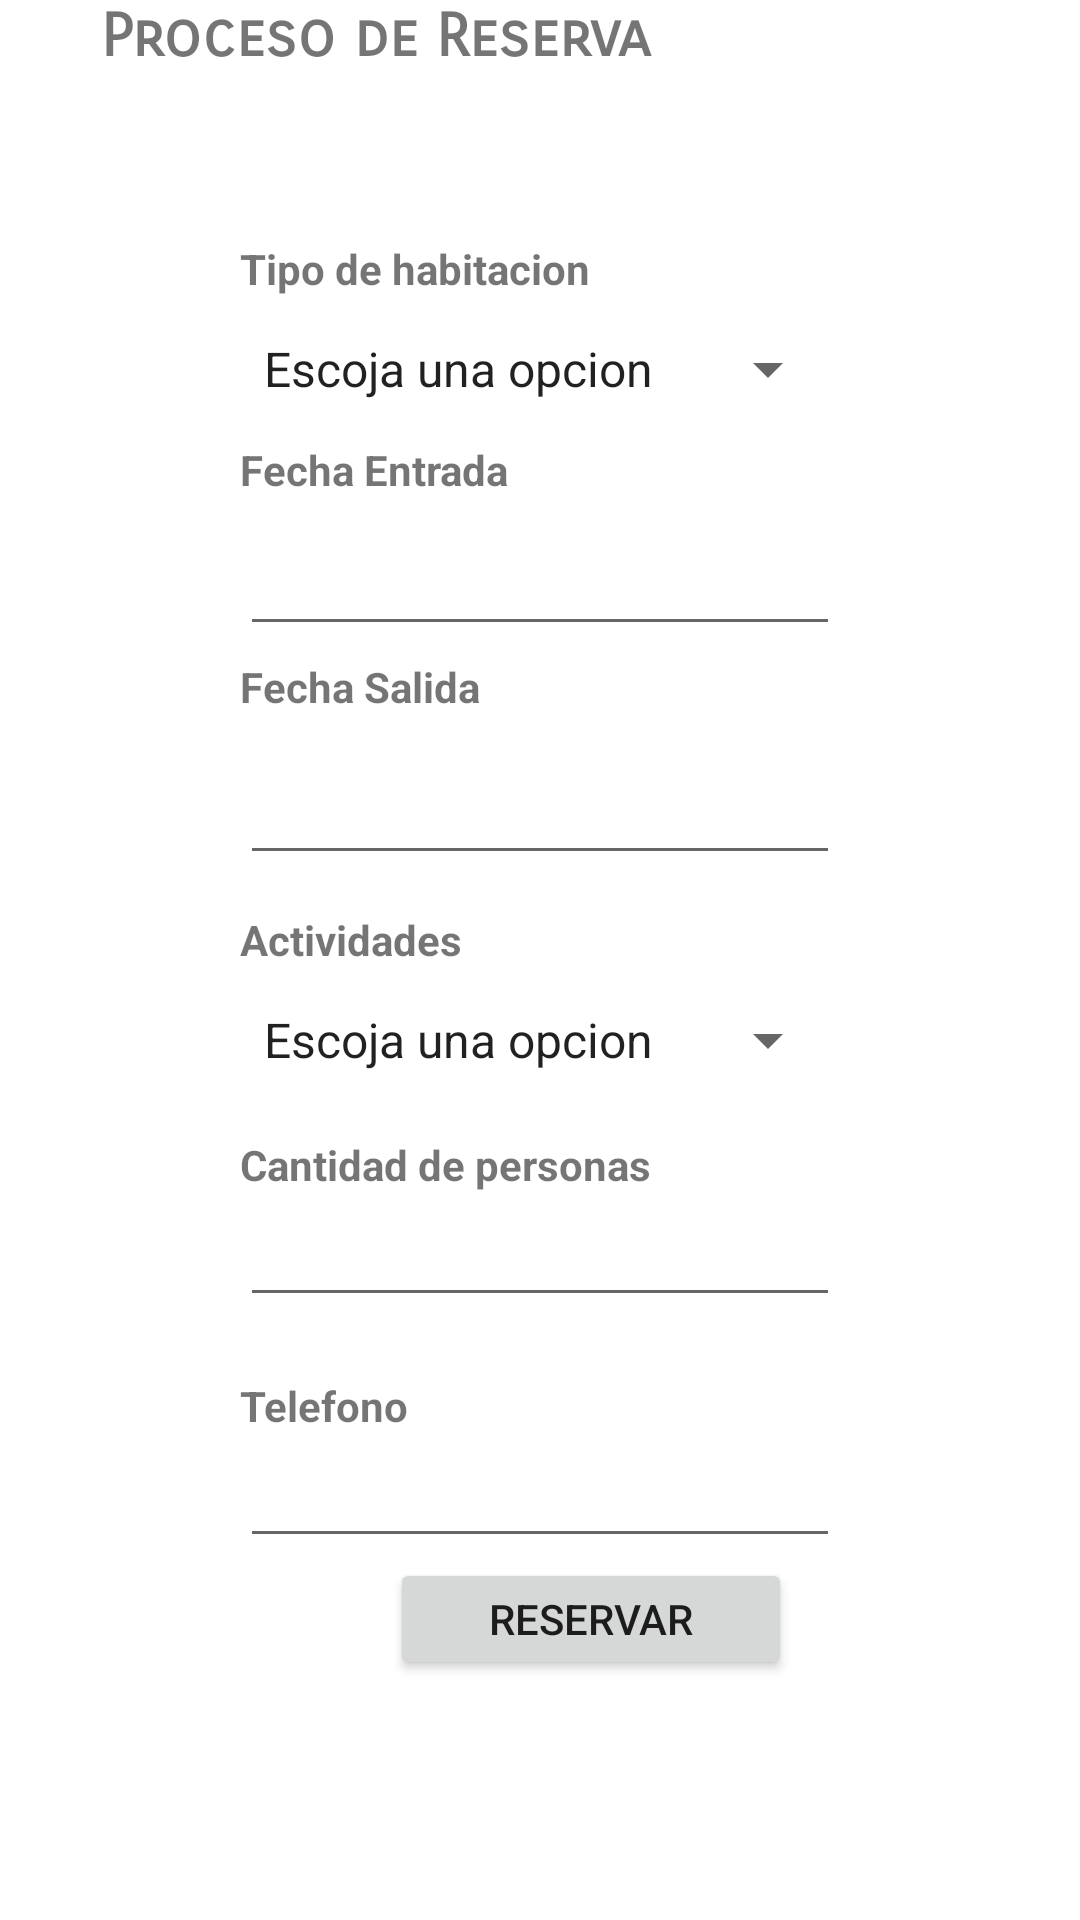

Android layout source for this screen:
<!-- AndroidManifest.xml: application theme Theme.LaCabanaM -->
<!-- res/layout/fragment_crear_reserva.xml -->
<?xml version="1.0" encoding="utf-8"?>
<androidx.constraintlayout.widget.ConstraintLayout xmlns:android="http://schemas.android.com/apk/res/android"
    xmlns:app="http://schemas.android.com/apk/res-auto"
    xmlns:tools="http://schemas.android.com/tools"
    android:id="@+id/frameLayout2"
    android:layout_width="match_parent"
    android:layout_height="match_parent"
    android:gravity="center_horizontal"
    tools:context=".ui.home.crearReserva">

    


    <TextView
        android:id="@+id/txt_Reservar"
        android:layout_width="250dp"
        android:layout_height="24dp"
        android:fontFamily="sans-serif-smallcaps"
        android:text="Proceso de Reserva"
        android:textAlignment="center"
        android:textSize="20sp"
        android:textStyle="normal|bold"
        tools:layout_editor_absoluteX="80dp"
        tools:layout_editor_absoluteY="36dp" />

    <LinearLayout
        android:layout_width="match_parent"
        android:layout_height="match_parent"
        android:layout_margin="80dp"
        android:orientation="vertical"
        tools:layout_editor_absoluteX="50dp"
        tools:layout_editor_absoluteY="50dp">

        <TextView
            android:id="@+id/txt_Habitacion"
            android:layout_width="wrap_content"
            android:layout_height="wrap_content"
            android:gravity="center"
            android:text="Tipo de habitacion"
            android:textStyle="bold"
            />


        <Spinner
            android:id="@+id/et_Habitacion"
            android:layout_width="match_parent"
            android:layout_height="wrap_content"
            android:layout_marginTop="12dp"
            android:entries="@array/habitaciones" />
        <TextView
            android:id="@+id/txt_fechaEntrada"
            android:layout_width="wrap_content"
            android:layout_height="wrap_content"
            android:layout_marginTop="12dp"
            android:text="Fecha Entrada"
            android:textStyle="bold" />

        <EditText
            android:id="@+id/et_fechaEntrada"
            android:layout_width="wrap_content"
            android:layout_height="wrap_content"
            android:layout_marginTop="8dp"
            android:ems="10"
            android:inputType="date" />

        <TextView
            android:id="@+id/txt_fechaSalida"
            android:layout_width="wrap_content"
            android:layout_height="wrap_content"
            android:layout_marginTop="4dp"
            android:text="Fecha Salida"
            android:textStyle="bold" />

        <EditText
            android:id="@+id/et_fechaSalida"
            android:layout_width="wrap_content"
            android:layout_height="wrap_content"
            android:layout_marginTop="12dp"
            android:ems="10"
            android:inputType="date" />

        <TextView
            android:id="@+id/textView6"
            android:layout_width="wrap_content"
            android:layout_height="wrap_content"
            android:layout_marginTop="12dp"
            android:text="Actividades"
            android:textStyle="bold" />

        <Spinner
            android:id="@+id/et_Actividades"
            android:layout_width="match_parent"
            android:layout_height="wrap_content"
            android:layout_marginTop="12dp"
            android:entries="@array/actividades" />

        <TextView
            android:id="@+id/txt_cantidad"
            android:layout_width="wrap_content"
            android:layout_height="wrap_content"
            android:layout_marginTop="20dp"
            android:text="Cantidad de personas"
            android:textStyle="bold" />

        <EditText
            android:id="@+id/et_cantidad"
            android:layout_width="wrap_content"
            android:layout_height="wrap_content"
            android:ems="10"
            android:inputType="number" />

        <TextView
            android:id="@+id/txt_tel"
            android:layout_width="wrap_content"
            android:layout_height="wrap_content"
            android:layout_marginTop="20dp"
            android:text="Telefono"
            android:textStyle="bold" />

        <EditText
            android:id="@+id/et_telefono"
            android:layout_width="wrap_content"
            android:layout_height="wrap_content"
            android:ems="10"
            android:inputType="phone" />

        <Button
            android:id="@+id/btnCrear"
            android:layout_width="134dp"
            android:layout_height="wrap_content"
            android:layout_marginLeft="50dp"
            android:gravity="center_vertical"
            android:text="Reservar"
            android:textAlignment="center" />

        <LinearLayout
            android:layout_width="match_parent"
            android:layout_height="match_parent"
            android:orientation="horizontal"></LinearLayout>

    </LinearLayout>


</androidx.constraintlayout.widget.ConstraintLayout>
<!-- resources referenced by this layout -->
<resources>
  <string-array name="actividades">
          <item>Escoja una opcion</item>
          <item>Paseo a caballo - 5$</item>
          <item>Caminata guiada en la montaña - 5$</item>
          <item>Cannopy - 15$</item>
          <item>Ninguna</item>
      </string-array>
  <string-array name="habitaciones">
          <item>Escoja una opcion</item>
          <item>Habitacion Individual</item>
          <item>Habitacion Deluxe</item>
          <item>Habitacion Matrimonial</item>
          <item>Habitacion Familiar</item>
      </string-array>
  <style name="Theme.LaCabanaM" parent="Theme.MaterialComponents.DayNight.DarkActionBar">
          
          <item name="colorPrimary">@color/purple_500</item>
          <item name="colorPrimaryVariant">@color/purple_700</item>
          <item name="colorOnPrimary">@color/white</item>
          
          <item name="colorSecondary">@color/teal_200</item>
          <item name="colorSecondaryVariant">@color/teal_700</item>
          <item name="colorOnSecondary">@color/black</item>
          
          <item name="android:statusBarColor">?attr/colorPrimaryVariant</item>
          
      </style>
  <!-- not gathered from this repository: default colours our renderer supplied (Android Studio template values) -->
  <color name="purple_500">#FF6200EE</color>
  <color name="purple_700">#FF3700B3</color>
  <color name="teal_200">#FF03DAC5</color>
  <color name="teal_700">#FF018786</color>
  <color name="black">#FF000000</color>
  <color name="white">#FFFFFFFF</color>
</resources>
